Labelled photos from "documents", an image-classification folder in jauniusc/cvmatch. The possible labels are: email, form, letter, resume.

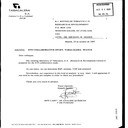
Label: letter

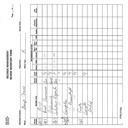
Label: form

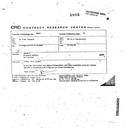
Label: form

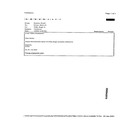
Label: email

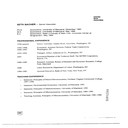
Label: resume

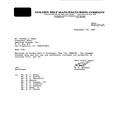
Label: letter
